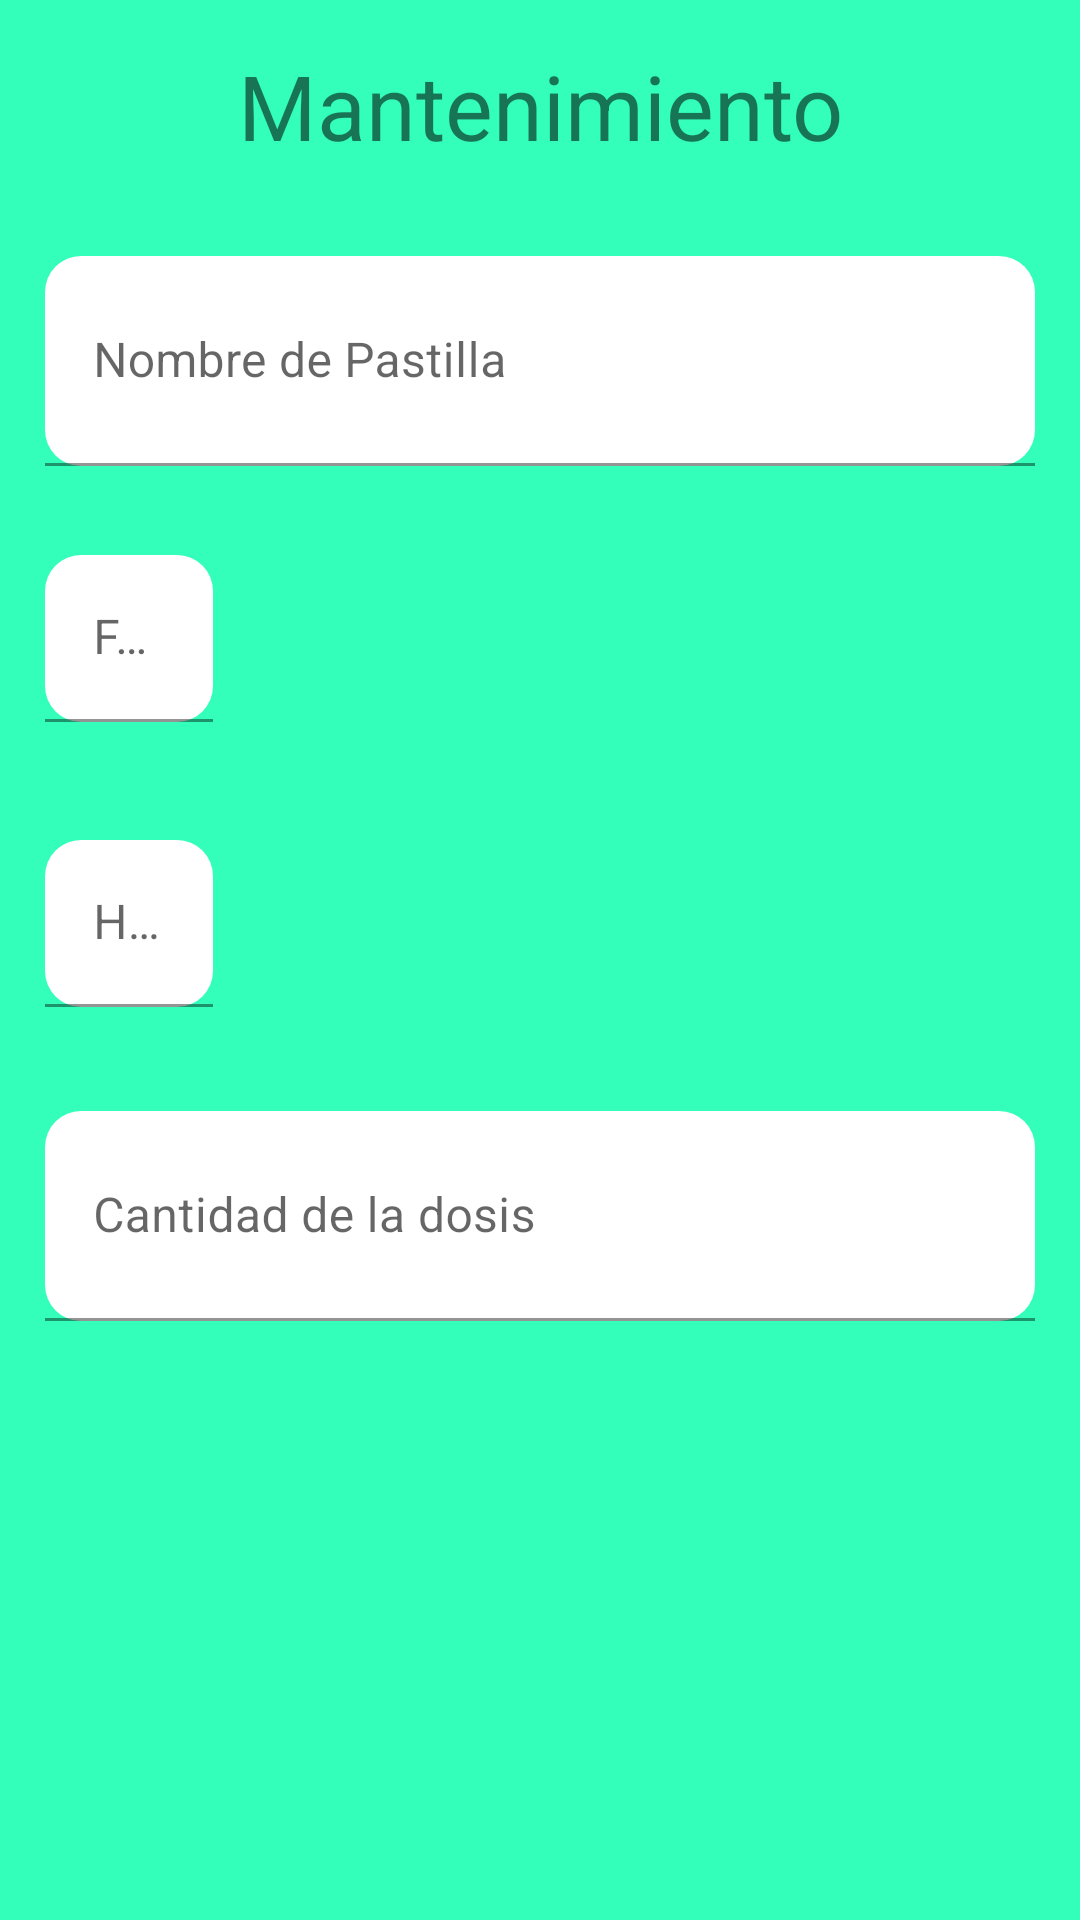

Android layout source for this screen:
<!-- AndroidManifest.xml: application theme Theme.MediSalud -->
<!-- res/layout/activity_mantenimiento_medicamento.xml -->
<?xml version="1.0" encoding="utf-8"?>
<LinearLayout xmlns:android="http://schemas.android.com/apk/res/android"
    xmlns:app="http://schemas.android.com/apk/res-auto"
    xmlns:tools="http://schemas.android.com/tools"
    android:layout_width="match_parent"
    android:layout_height="match_parent"
    android:orientation="vertical"
    android:background="#33ffba"
    tools:context=".MantenimientoMedicamento">

    <TextView
        android:id="@+id/textView"
        android:layout_width="match_parent"
        android:layout_height="wrap_content"
        android:gravity="center"
        android:layout_marginTop="15dp"
        android:layout_marginBottom="30dp"
        android:textSize="30sp"

        android:text="Mantenimiento" />

    <com.google.android.material.textfield.TextInputLayout
        android:layout_width="match_parent"
        android:layout_height="wrap_content"
        android:hint="Nombre de Pastilla">
        <EditText
            android:id="@+id/txtNombrePastilla"
            android:layout_width="match_parent"
            android:layout_height="70dp"
            android:layout_marginLeft="15dp"
            android:layout_marginRight="15dp"
            android:layout_marginBottom="25dp"
            android:background="@drawable/edt_style"
            android:inputType="textPersonName"
             />
    </com.google.android.material.textfield.TextInputLayout>

    <LinearLayout
        android:layout_width="match_parent"
        android:layout_height="70dp"
        android:layout_marginBottom="25dp"
        android:orientation="horizontal">

        <com.google.android.material.textfield.TextInputLayout
            android:layout_width="wrap_content"
            android:layout_height="80dp"
            android:hint="Fecha">

            <EditText
                android:id="@+id/txtFecha"
                android:layout_width="match_parent"
                android:layout_height="wrap_content"
                android:layout_weight="1"
                android:layout_marginLeft="15dp"
                android:layout_marginRight="15dp"
                android:layout_marginBottom="15dp"
                android:ems="10"
                android:background="@drawable/edt_style"
                android:inputType="textPersonName" />
        </com.google.android.material.textfield.TextInputLayout>

        <Button
            android:id="@+id/btnFecha"
            android:layout_width="match_parent"
            android:layout_height="37dp"
            android:layout_marginTop="-20dp"
            android:layout_marginRight="140dp"
            android:layout_marginBottom="0dp"
            android:layout_weight="1"
            android:background="#00FF0000"
            app:icon="@drawable/ic_baseline_today_24"
            app:iconTint="#1E51E9"
            app:iconTintMode="multiply" />
    </LinearLayout>

    <LinearLayout
        android:layout_width="match_parent"
        android:layout_height="70dp"
        android:layout_marginBottom="25dp"
        android:orientation="horizontal">
        <com.google.android.material.textfield.TextInputLayout
            android:layout_width="wrap_content"
            android:layout_height="80dp"
            android:hint="Hora">
            <EditText
                android:id="@+id/txtHora"
                android:layout_width="match_parent"
                android:layout_height="wrap_content"
                android:layout_weight="1"
                android:layout_marginLeft="15dp"
                android:layout_marginRight="15dp"
                android:layout_marginBottom="15dp"
                android:ems="10"
                android:background="@drawable/edt_style"
                android:inputType="textPersonName" />
        </com.google.android.material.textfield.TextInputLayout>

        <Button
            android:id="@+id/btnHora"
            android:layout_width="match_parent"
            android:layout_height="match_parent"
            android:layout_marginTop="15dp"
            android:layout_marginRight="140dp"
            android:layout_marginBottom="15dp"
            android:layout_weight="1"
            android:background="#00FF0000"
            app:icon="@drawable/ic_baseline_access_time_24"
            app:iconPadding="8dp"
            app:iconTint="#E91E63"
            app:iconTintMode="multiply" />
    </LinearLayout>

    <com.google.android.material.textfield.TextInputLayout
        android:layout_width="match_parent"
        android:layout_height="wrap_content"
        android:layout_marginBottom="0dp"
        android:paddingBottom="0dp"
        android:hint="Cantidad de la dosis">
        <EditText
            android:id="@+id/txtCantidadDosis"
            android:layout_width="match_parent"
            android:layout_height="70dp"
            android:layout_marginLeft="15dp"
            android:layout_marginRight="15dp"
            android:layout_marginBottom="25dp"
            android:background="@drawable/edt_style"
            android:inputType="textPersonName"/>
    </com.google.android.material.textfield.TextInputLayout>

    <LinearLayout
        android:layout_width="match_parent"
        android:layout_height="207dp"
        android:orientation="horizontal">

        <Button
            android:id="@+id/btnVolver"
            android:layout_width="wrap_content"
            android:layout_height="wrap_content"
            android:layout_marginLeft="130dp"
            android:layout_marginBottom="15dp"
            android:background=" #00FF0000"
            app:icon="@drawable/ic_baseline_keyboard_return_24"
            app:iconTint="#3F51B5" />

        <Button
            android:id="@+id/btnEliminar"
            android:layout_width="wrap_content"
            android:layout_height="wrap_content"
            android:layout_marginBottom="15dp"
            android:layout_marginLeft="1dp"
            android:background="#00FF0000"
            app:icon="@drawable/ic_baseline_delete_24"
            app:iconTint="#F44336" />
        <Button
            android:id="@+id/btnModificar"
            android:layout_width="wrap_content"
            android:layout_height="wrap_content"
            android:layout_marginBottom="15dp"
            android:layout_marginLeft="0dp"
            android:background="#00FF0000"
            app:icon="@drawable/ic_baseline_save_24"
            app:iconTint="#090909"
            app:iconTintMode="multiply" />


    </LinearLayout>


</LinearLayout>
<!-- resources referenced by this layout -->
<resources>
  <!-- drawable edt_style (drawable) -->
  <?xml version="1.0" encoding="utf-8"?>
  <shape xmlns:android="http://schemas.android.com/apk/res/android">
  <solid android:color="@color/white"></solid>
      <padding android:right="2dp"
          android:left="2dp"
          android:top="5dp"
          android:bottom="5dp"
          ></padding>
      <corners
          android:radius="12dp"
          >
      </corners>
  </shape>
  <!-- drawable ic_baseline_access_time_24 (drawable) -->
  <vector android:height="40dp" android:tint="#000205"
      android:viewportHeight="24" android:viewportWidth="24"
      android:width="40dp" xmlns:android="http://schemas.android.com/apk/res/android">
      <path android:fillColor="@android:color/white" android:pathData="M11.99,2C6.47,2 2,6.48 2,12s4.47,10 9.99,10C17.52,22 22,17.52 22,12S17.52,2 11.99,2zM12,20c-4.42,0 -8,-3.58 -8,-8s3.58,-8 8,-8 8,3.58 8,8 -3.58,8 -8,8z"/>
      <path android:fillColor="@android:color/white" android:pathData="M12.5,7H11v6l5.25,3.15 0.75,-1.23 -4.5,-2.67z"/>
  </vector>
  <!-- drawable ic_baseline_delete_24 (drawable) -->
  <vector android:height="50dp" android:tint="#000205"
      android:viewportHeight="24" android:viewportWidth="24"
      android:width="50dp" xmlns:android="http://schemas.android.com/apk/res/android">
      <path android:fillColor="@android:color/white" android:pathData="M6,19c0,1.1 0.9,2 2,2h8c1.1,0 2,-0.9 2,-2V7H6v12zM19,4h-3.5l-1,-1h-5l-1,1H5v2h14V4z"/>
  </vector>
  <!-- drawable ic_baseline_keyboard_return_24 (drawable) -->
  <vector android:height="50dp" android:tint="#000205"
      android:viewportHeight="24" android:viewportWidth="24"
      android:width="50dp" xmlns:android="http://schemas.android.com/apk/res/android">
      <path android:fillColor="@android:color/white" android:pathData="M19,7v4H5.83l3.58,-3.59L8,6l-6,6 6,6 1.41,-1.41L5.83,13H21V7z"/>
  </vector>
  <!-- drawable ic_baseline_save_24 (drawable) -->
  <vector android:height="50dp" android:tint="#000205"
      android:viewportHeight="24" android:viewportWidth="24"
      android:width="50dp" xmlns:android="http://schemas.android.com/apk/res/android">
      <path android:fillColor="@android:color/white" android:pathData="M17,3L5,3c-1.11,0 -2,0.9 -2,2v14c0,1.1 0.89,2 2,2h14c1.1,0 2,-0.9 2,-2L21,7l-4,-4zM12,19c-1.66,0 -3,-1.34 -3,-3s1.34,-3 3,-3 3,1.34 3,3 -1.34,3 -3,3zM15,9L5,9L5,5h10v4z"/>
  </vector>
  <!-- drawable ic_baseline_today_24 (drawable) -->
  <vector android:height="40dp" android:tint="#000205"
      android:viewportHeight="24" android:viewportWidth="24"
      android:width="40dp" xmlns:android="http://schemas.android.com/apk/res/android">
      <path android:fillColor="@android:color/white" android:pathData="M19,3h-1L18,1h-2v2L8,3L8,1L6,1v2L5,3c-1.11,0 -1.99,0.9 -1.99,2L3,19c0,1.1 0.89,2 2,2h14c1.1,0 2,-0.9 2,-2L21,5c0,-1.1 -0.9,-2 -2,-2zM19,19L5,19L5,8h14v11zM7,10h5v5L7,15z"/>
  </vector>
  <style name="Theme.MediSalud" parent="Theme.MaterialComponents.DayNight.DarkActionBar">
          
          <item name="colorPrimary">#2e4f43</item>
          <item name="colorPrimaryVariant">@color/purple_700</item>
          <item name="colorOnPrimary">@color/white</item>
          
          <item name="colorSecondary">@color/teal_200</item>
          <item name="colorSecondaryVariant">@color/teal_700</item>
          <item name="colorOnSecondary">@color/black</item>
          
          <item name="android:statusBarColor" tools:targetApi="l">?attr/colorPrimaryVariant</item>
          
      </style>
  <color name="white">#FFFFFFFF</color>
  <color name="purple_700">#FF3700B3</color>
  <color name="teal_200">#FF03DAC5</color>
  <color name="teal_700">#FF018786</color>
  <color name="black">#FF000000</color>
</resources>
